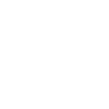
t = 0.00 s
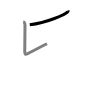
t = 1.50 s
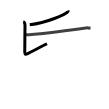
t = 2.75 s
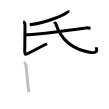
t = 4.25 s
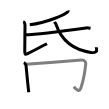
t = 5.50 s
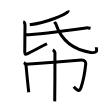
t = 7.00 s

The animated SVG that drew these frames (rendered in a browser with its animation timeline set to each time). Animation: 7 SMIL elements (animate=7); one cycle of 7.00 s.

<svg width="109px" height="109px" viewBox="0 0 px 109px" xmlns="http://www.w3.org/2000/svg" xmlns:xlink="http://www.w3.org/1999/xlink" xml:space="preserve" version="1.1"  baseProfile="full">
<path d="M68,10.5c0.1,0.32,0.21,0.82-0.2,1.28c-2.46,2.7-20.55,10.97-38.05,12.94" style="fill:none;stroke:black;stroke-width:3;opacity:0">
  <animate attributeType="CSS" attributeName="opacity" from="0" to="1" begin="0s" dur="1s" repeatCount="0" fill="freeze" />
</path>
<path d="M23.25,21.61C24.5,21.98,25,24.34,25,25.45s-0.25,24.66-0.25,26.38c0,2.92,0.41,3.07,3.5,1.48c4.5-2.31,15-7.56,18.75-9.55" style="fill:none;stroke:black;stroke-width:3;opacity:0">
  <animate attributeType="CSS" attributeName="opacity" from="0" to="1" begin="1s" dur="1s" repeatCount="0" fill="freeze" />
</path>
<path d="M25.02,34.83c13.48-0.5,43.82-4.57,60.98-6.94c2.14-0.3,3.46,0.21,4.53,0.43" style="fill:none;stroke:black;stroke-width:3;opacity:0">
  <animate attributeType="CSS" attributeName="opacity" from="0" to="1" begin="2s" dur="1s" repeatCount="0" fill="freeze" />
</path>
<path d="M54.5,21.87c0.37,0.7,1.11,1.38,1.46,2.41C60,36.25,69.5,49.25,90.8,52.42c8.1,1.2,5.48-3.66,5.48-5.08" style="fill:none;stroke:black;stroke-width:3;opacity:0">
  <animate attributeType="CSS" attributeName="opacity" from="0" to="1" begin="3s" dur="1s" repeatCount="0" fill="freeze" />
</path>
<path d="M23.81,62.7c0.66,0.28,2.06,2.13,2.19,2.7c0.13,0.57,2,21.59,2.78,26.93" style="fill:none;stroke:black;stroke-width:3;opacity:0">
  <animate attributeType="CSS" attributeName="opacity" from="0" to="1" begin="4s" dur="1s" repeatCount="0" fill="freeze" />
</path>
<path d="M26.09,64.3c4.14-0.2,52.28-4.19,55.37-4.31c3.63-0.14,4.42,2.51,4.29,3.81c-0.66,6.54-2.68,17.54-4.8,23.95c-1.53,4.61-4.2,2.5-7.2-0.95" style="fill:none;stroke:black;stroke-width:3;opacity:0">
  <animate attributeType="CSS" attributeName="opacity" from="0" to="1" begin="5s" dur="1s" repeatCount="0" fill="freeze" />
</path>
<path d="M52.75,49.88c0.66,0.29,2.06,2.13,2.19,2.7c0.13,0.57-0.09,45.23-0.22,48.8" style="fill:none;stroke:black;stroke-width:3;opacity:0">
  <animate attributeType="CSS" attributeName="opacity" from="0" to="1" begin="6s" dur="1s" repeatCount="0" fill="freeze" />
</path>
</svg>
